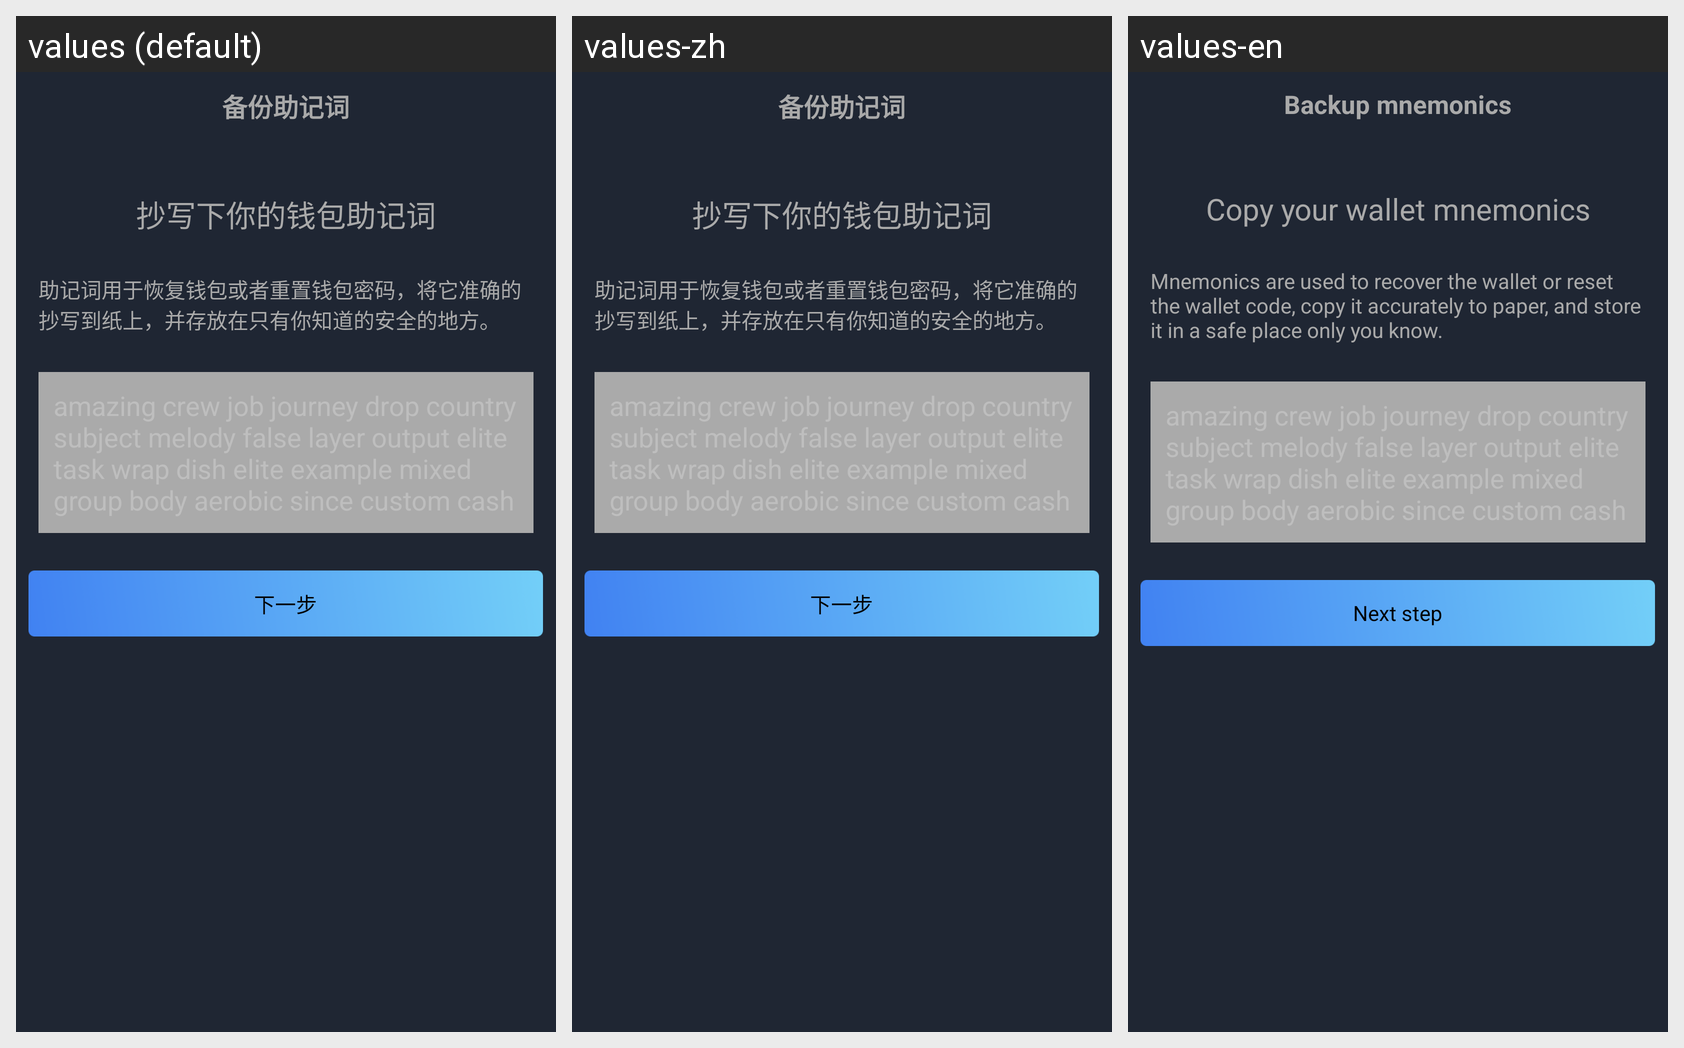

Strings drawn on this Android screen and how each of the app's shown locales translates them:
Android screen res/layout/backup_mnemonic_layout.xml rendered under 3 locales, left to right: values (default), values-zh, values-en. Device: Nexus 5 (rendered at 1080×1920; each locale shown at half size, 540×960, under a caption strip naming it); theme android:Theme.NoTitleBar.
Strings drawn on this screen, with the default value and each locale's value (text and hints the layout hard-codes, and strings that could not be matched under every locale, appear in the picture but are not listed):

backup_mnemonic
  values: 备份助记词
  values-zh: 备份助记词
  values-en: Backup mnemonics

backup_mnemonic_title
  values: 抄写下你的钱包助记词
  values-zh: 抄写下你的钱包助记词
  values-en: Copy your wallet mnemonics

backup_mnemonic_detailed
  values: 助记词用于恢复钱包或者重置钱包密码，将它准确的抄写到纸上，并存放在只有你知道的安全的地方。
  values-zh: 助记词用于恢复钱包或者重置钱包密码，将它准确的抄写到纸上，并存放在只有你知道的安全的地方。
  values-en: Mnemonics are used to recover the wallet or reset the wallet code, copy it accurately to paper, and store it in a safe place only you know.

backup_mnemonic_next
  values: 下一步
  values-zh: 下一步
  values-en: Next step
